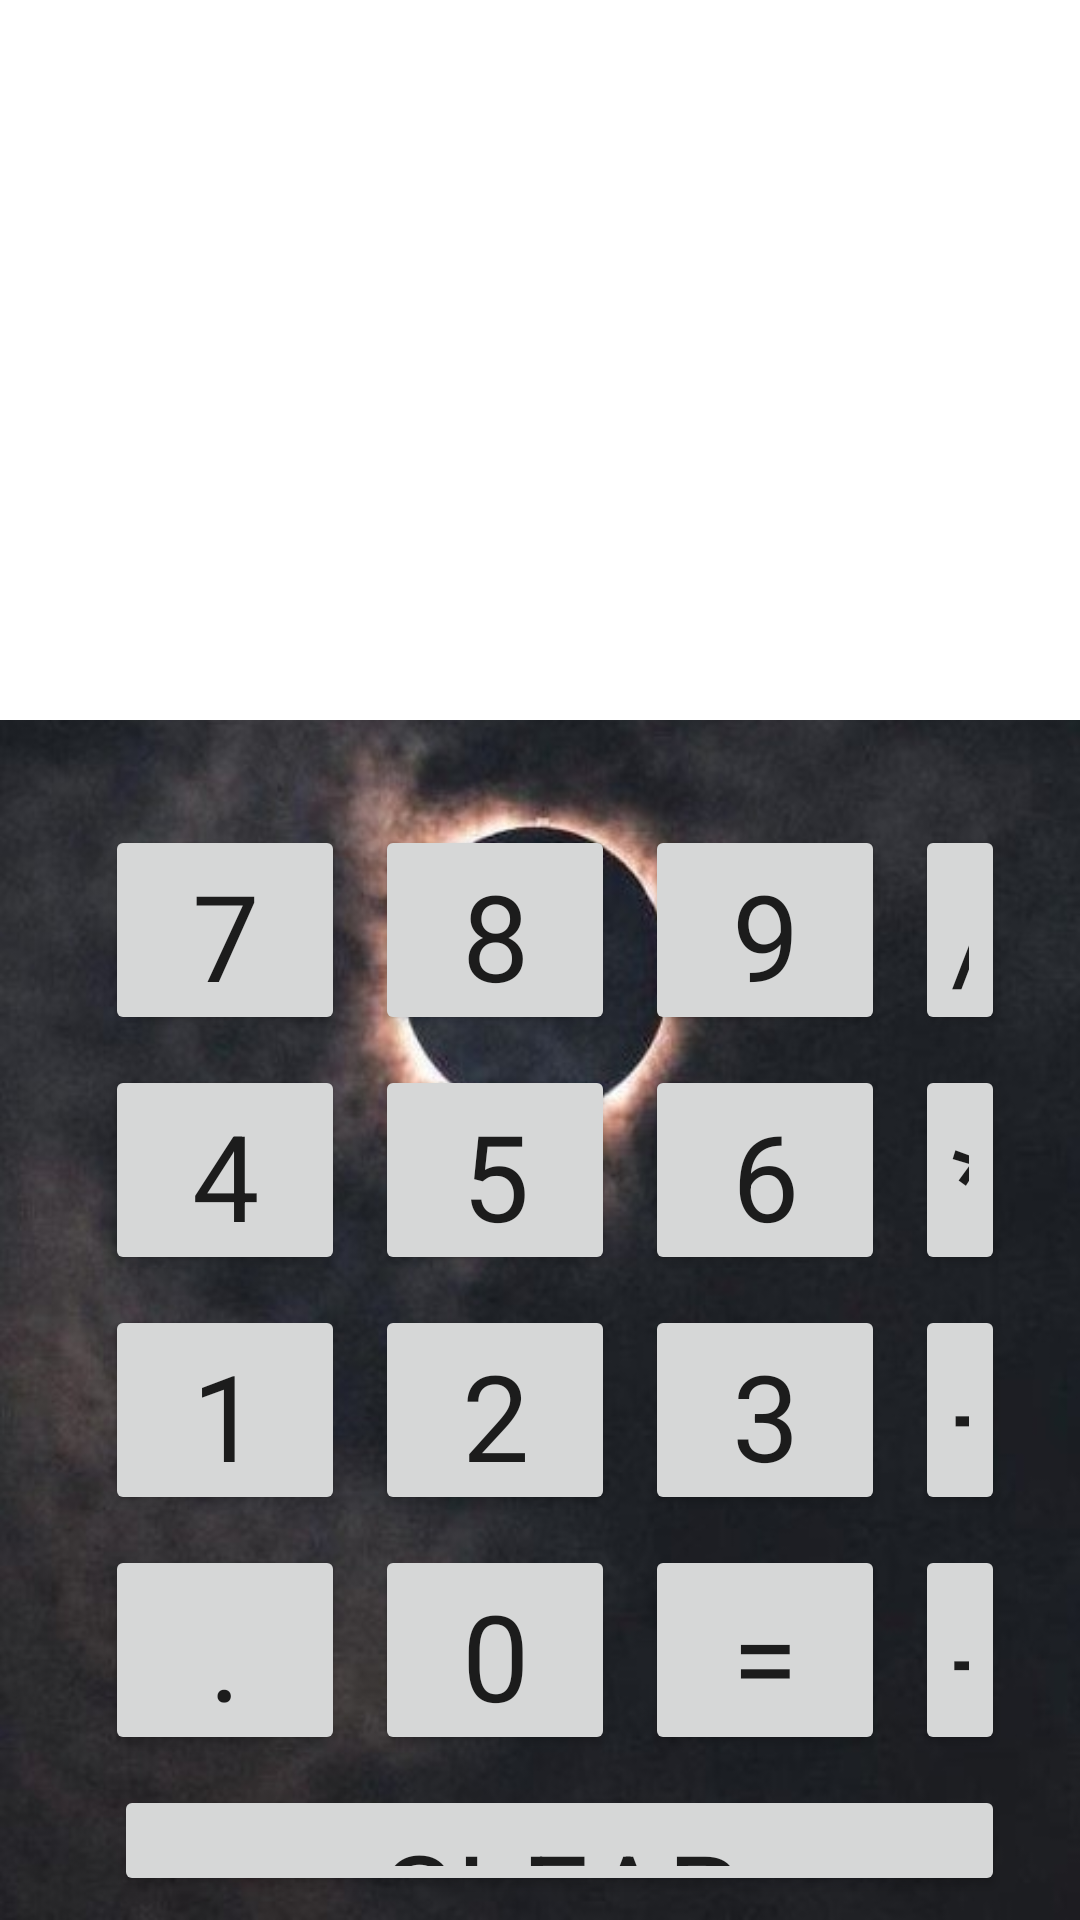

This screen was rendered from an Android layout file. Write that file and the resources it references.
<!-- AndroidManifest.xml: application theme Theme.NEWCALC -->
<!-- res/layout/activity_main.xml -->
<?xml version="1.0" encoding="utf-8"?>
<layout>

    <RelativeLayout xmlns:android="http://schemas.android.com/apk/res/android"
        android:layout_width="match_parent"
        android:layout_height="match_parent"
        android:background="@drawable/eclipse">

        <TextView
            android:id="@+id/textView"
            android:layout_width="match_parent"
            android:layout_height="120dp"
            android:background="@color/cardview_light_background"
            android:gravity="top|left"
            android:textSize="40sp" />

        <EditText
            android:id="@+id/editText"
            android:layout_width="match_parent"
            android:layout_height="120dp"
            android:layout_below="@id/textView"
            android:background="@color/cardview_light_background"
            android:gravity="bottom|right"
            android:inputType="number"
            android:textSize="40sp" />

        <RelativeLayout
            android:layout_width="wrap_content"
            android:layout_height="wrap_content"
            android:layout_below="@id/editText"
            android:layout_marginLeft="30dp"
            android:layout_marginTop="30dp"
            android:layout_marginRight="20dp">


            <Button
                android:id="@+id/buttonSeven"
                android:layout_width="80dp"
                android:layout_height="70dp"
                android:layout_marginLeft="5dp"
                android:layout_marginTop="5dp"
                android:layout_marginRight="5dp"
                android:layout_marginBottom="5dp"
                android:fontFamily="sans-serif"
                android:text="7"
                android:textSize="40dp" />

            <Button
                android:id="@+id/buttonEight"
                android:layout_width="80dp"
                android:layout_height="70dp"
                android:layout_marginLeft="5dp"
                android:layout_marginTop="5dp"
                android:layout_marginRight="5dp"
                android:layout_marginBottom="5dp"
                android:layout_toRightOf="@id/buttonSeven"
                android:fontFamily="sans-serif"
                android:text="8"
                android:textSize="40dp" />

            <Button
                android:id="@+id/buttonNine"
                android:layout_width="80dp"
                android:layout_height="70dp"
                android:layout_marginLeft="5dp"
                android:layout_marginTop="5dp"
                android:layout_marginRight="5dp"
                android:layout_marginBottom="5dp"
                android:layout_toRightOf="@id/buttonEight"
                android:fontFamily="sans-serif"
                android:text="9"
                android:textSize="40dp" />

            <Button
                android:id="@+id/buttonDiv"
                android:layout_width="80dp"
                android:layout_height="70dp"
                android:layout_marginLeft="5dp"
                android:layout_marginTop="5dp"
                android:layout_marginRight="5dp"
                android:layout_marginBottom="5dp"
                android:layout_toRightOf="@id/buttonNine"
                android:fontFamily="sans-serif"
                android:text="/"
                android:textSize="40dp" />

            <Button
                android:id="@+id/buttonFour"
                android:layout_width="80dp"
                android:layout_height="70dp"
                android:layout_below="@id/buttonSeven"
                android:layout_marginLeft="5dp"
                android:layout_marginTop="5dp"
                android:layout_marginRight="5dp"
                android:layout_marginBottom="5dp"
                android:fontFamily="sans-serif"
                android:text="4"
                android:textSize="40dp" />

            <Button
                android:id="@+id/buttonFive"
                android:layout_width="80dp"
                android:layout_height="70dp"
                android:layout_below="@id/buttonEight"
                android:layout_marginLeft="5dp"
                android:layout_marginTop="5dp"
                android:layout_marginRight="5dp"
                android:layout_marginBottom="5dp"
                android:layout_toRightOf="@id/buttonFour"
                android:fontFamily="sans-serif"
                android:text="5"
                android:textSize="40dp" />

            <Button
                android:id="@+id/buttonSix"
                android:layout_width="80dp"
                android:layout_height="70dp"
                android:layout_below="@id/buttonNine"
                android:layout_marginLeft="5dp"
                android:layout_marginTop="5dp"
                android:layout_marginRight="5dp"
                android:layout_marginBottom="5dp"
                android:layout_toRightOf="@id/buttonFive"
                android:fontFamily="sans-serif"
                android:text="6"
                android:textSize="40dp" />

            <Button
                android:id="@+id/buttonMult"
                android:layout_width="80dp"
                android:layout_height="70dp"
                android:layout_below="@id/buttonDiv"
                android:layout_marginLeft="5dp"
                android:layout_marginTop="5dp"
                android:layout_marginRight="5dp"
                android:layout_marginBottom="5dp"
                android:layout_toRightOf="@id/buttonSix"
                android:fontFamily="sans-serif"
                android:text="*"
                android:textSize="40dp" />


            <Button
                android:id="@+id/buttonOne"
                android:layout_width="80dp"
                android:layout_height="70dp"
                android:layout_below="@id/buttonFour"
                android:layout_marginLeft="5dp"
                android:layout_marginTop="5dp"
                android:layout_marginRight="5dp"
                android:layout_marginBottom="5dp"
                android:fontFamily="sans-serif"
                android:text="1"
                android:textSize="40dp" />

            <Button
                android:id="@+id/buttonTwo"
                android:layout_width="80dp"
                android:layout_height="70dp"
                android:layout_below="@id/buttonFive"
                android:layout_marginLeft="5dp"
                android:layout_marginTop="5dp"
                android:layout_marginRight="5dp"
                android:layout_marginBottom="5dp"
                android:layout_toRightOf="@id/buttonOne"
                android:fontFamily="sans-serif"
                android:text="2"
                android:textSize="40dp" />

            <Button
                android:id="@+id/buttonThree"
                android:layout_width="80dp"
                android:layout_height="70dp"
                android:layout_below="@id/buttonSix"
                android:layout_marginLeft="5dp"
                android:layout_marginTop="5dp"
                android:layout_marginRight="5dp"
                android:layout_marginBottom="5dp"
                android:layout_toRightOf="@id/buttonTwo"
                android:fontFamily="sans-serif"
                android:text="3"
                android:textSize="40dp" />

            <Button
                android:id="@+id/buttonAdd"
                android:layout_width="80dp"
                android:layout_height="70dp"
                android:layout_below="@id/buttonMult"
                android:layout_marginLeft="5dp"
                android:layout_marginTop="5dp"
                android:layout_marginRight="5dp"
                android:layout_marginBottom="5dp"
                android:layout_toRightOf="@id/buttonThree"
                android:fontFamily="sans-serif"
                android:text="+"
                android:textSize="40dp" />


            <Button
                android:id="@+id/buttonDot"
                android:layout_width="80dp"
                android:layout_height="70dp"
                android:layout_below="@id/buttonOne"
                android:layout_marginLeft="5dp"
                android:layout_marginTop="5dp"
                android:layout_marginRight="5dp"
                android:layout_marginBottom="5dp"
                android:fontFamily="sans-serif"
                android:text="."
                android:textSize="40dp" />

            <Button
                android:id="@+id/buttonZero"
                android:layout_width="80dp"
                android:layout_height="70dp"
                android:layout_below="@id/buttonTwo"
                android:layout_marginLeft="5dp"
                android:layout_marginTop="5dp"
                android:layout_marginRight="5dp"
                android:layout_marginBottom="5dp"
                android:layout_toRightOf="@id/buttonDot"
                android:fontFamily="sans-serif"
                android:text="0"
                android:textSize="40dp" />

            <Button
                android:id="@+id/buttonEqual"
                android:layout_width="80dp"
                android:layout_height="70dp"
                android:layout_below="@id/buttonThree"
                android:layout_marginLeft="5dp"
                android:layout_marginTop="5dp"
                android:layout_marginRight="5dp"
                android:layout_marginBottom="5dp"
                android:layout_toRightOf="@id/buttonZero"
                android:fontFamily="sans-serif"
                android:text="="
                android:textSize="40dp" />

            <Button
                android:id="@+id/buttonSub"
                android:layout_width="80dp"
                android:layout_height="70dp"
                android:layout_below="@id/buttonAdd"
                android:layout_marginLeft="5dp"
                android:layout_marginTop="5dp"
                android:layout_marginRight="5dp"
                android:layout_marginBottom="5dp"
                android:layout_toRightOf="@id/buttonEqual"
                android:fontFamily="sans-serif"
                android:text="-"
                android:textSize="40dp" />

            <Button
                android:id="@+id/buttonClear"
                android:layout_width="350dp"
                android:layout_height="70dp"
                android:layout_below="@id/buttonDot"
                android:layout_marginLeft="8dp"
                android:layout_marginTop="5dp"
                android:layout_marginRight="5dp"
                android:layout_marginBottom="8dp"
                android:fontFamily="sans-serif"
                android:text="clear"
                android:textSize="40dp" />

        </RelativeLayout>
    </RelativeLayout>
</layout>
<!-- resources referenced by this layout -->
<resources>
  <!-- drawable eclipse: jpg bitmap (drawable, 74848 bytes) -->
  <style name="Theme.NEWCALC" parent="Theme.MaterialComponents.DayNight.DarkActionBar">
          
          <item name="colorPrimary">#E39A2F</item>
          <item name="colorPrimaryVariant">#D3A620</item>
          <item name="colorOnPrimary">#D3C01D</item>
          
          <item name="colorSecondary">#C2D129</item>
          <item name="colorSecondaryVariant">#8BCD3E</item>
          <item name="colorOnSecondary">#48D14E</item>
          
          <item name="android:statusBarColor" tools:targetApi="l">?attr/colorPrimaryVariant</item>
          
      </style>
</resources>
